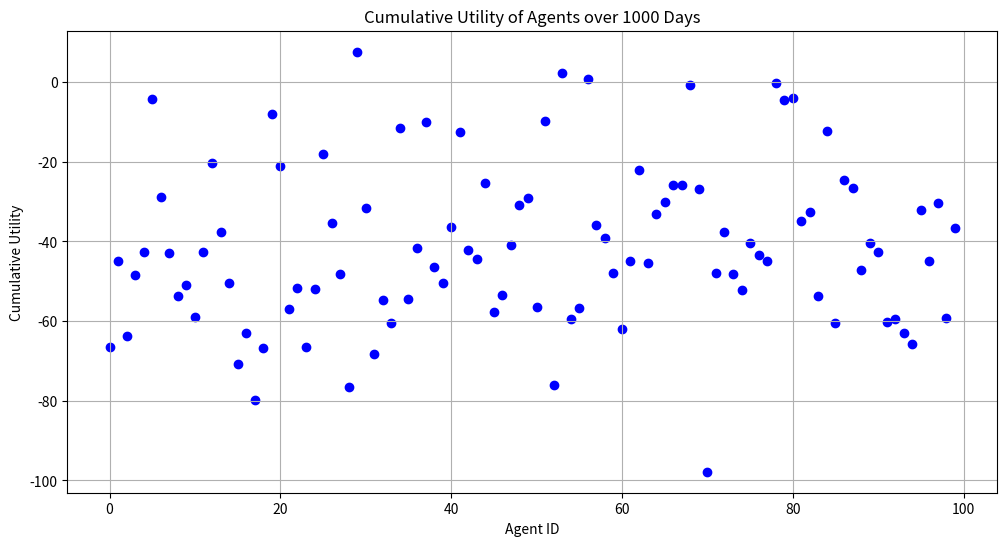

The script that saved this image:
import matplotlib.pyplot as plt
import numpy as np

# Define the utility function
def utility(n_going):
    is_crowded = n_going >= threshold_crowded
    if not is_crowded:
        if n_going == 0:
            return 0  # If no one is going, utility is 0
        elif n_going == threshold_crowded:
            return 1
        else:
            return (1 / threshold_crowded) * n_going
    else:
        if n_going == n_agents:
            return -1  # If all agents are going, utility is -1
        else:
            return -((1 / (n_agents - threshold_crowded)) * (n_going - threshold_crowded))

# Define the payoff function
def payoff(n_going, decision):
    if decision == 1:
        return utility(n_going)
    else:
        return -utility(n_going)  # Assuming staying has the opposite utility effect

# Simulation parameters
days = 1000  # Number of times the simulation is run for testing
n_agents = 100  # Total number of agents
threshold_crowded = 50  # Threshold for the bar to be considered crowded

# Strategy probabilities
strategy_p = [0.5]  # Adjusted to contain only one strategy for demonstration

# Initialize agent profiles with unique IDs and strategies
agent_profiles = [{
    'id': i,
    'p': strategy_p[0],  # Example logic for assigning strategies
    'history': [],
    'cumulative_utility': 0,
    'utility_going': 0,
    'utility_staying': 0

} for i in range(n_agents)]

# Create a list of agent IDs
agent_ids = [agent['id'] for agent in agent_profiles]

# Simulation
for day in range(days):
    decisions = []
    # Randomize the order of agent IDs
    np.random.shuffle(agent_ids)
    
    for agent_id in agent_ids:
        agent = next(filter(lambda x: x['id'] == agent_id, agent_profiles))
        # Determine decision based on strategy
        decision = np.random.binomial(1, agent['p'])
        decisions.append(decision)

    n_going = np.sum(decisions)

    for agent_id, decision in zip(agent_ids, decisions):
        agent = next(filter(lambda x: x['id'] == agent_id, agent_profiles))
        agent_utility = payoff(n_going, decision)  # Use the payoff function here
        agent['cumulative_utility'] += agent_utility  # Update cumulative utility
        agent['utility_going'] += agent_utility if decision == 1 else 0
        agent['utility_staying'] += agent_utility if decision == 0 else 0
        
        agent['history'].append({
            'day': day,
            'decision': decision,
            'n_going': n_going,
            'utility': agent_utility
        })

# Plotting cumulative utility over the days
cumulative_utilities = [agent['cumulative_utility'] for agent in agent_profiles]
plt.figure(figsize=(12, 6))
plt.scatter(range(n_agents), cumulative_utilities, c='blue')
plt.xlabel('Agent ID')
plt.ylabel('Cumulative Utility')
plt.title(f'Cumulative Utility of Agents over {days} Days')
plt.grid(True)
plt.show()
